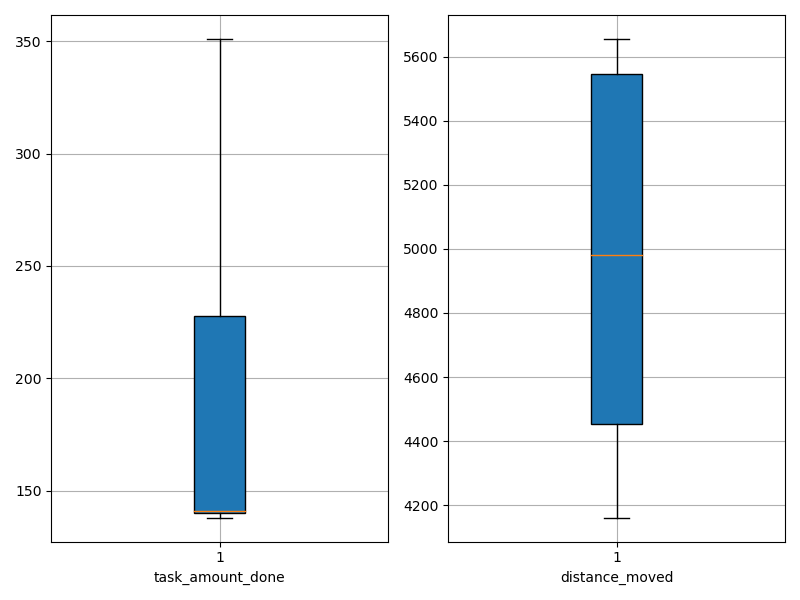

Data behind this chart, as committed beside it:
agent_id, task_amount_done, distance_moved
0, 139.0, 4457
1, 141.0, 5559
2, 139.0, 4753
3, 140.0, 5602
4, 141.0, 5604
5, 141.0, 5543
6, 282.0, 4445
7, 351.0, 4378
8, 138.0, 4946
9, 141.0, 5655
10, 211.0, 4867
11, 210.0, 5366
12, 140.0, 5016
13, 209.0, 5553
14, 277.0, 4260
15, 141.0, 4699
16, 349.0, 4251
17, 141.0, 5240
18, 139.0, 5108
19, 350.0, 4161
